Run: headless pygame with SDL's dummy video driver; simulated clock (each Clock.tick advances the game by its frame time, no real sleeping); random seed 0; keys injected as events and as key.get_pressed() state; no mouse input.
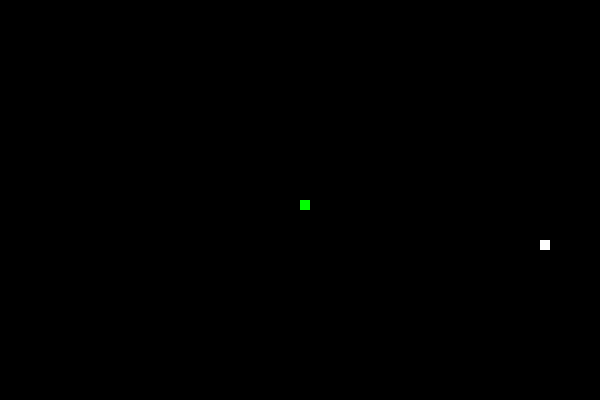
Frame 1 of 4 · flips 1–60 · no input
Frame 2 of 4 · flips 61–180 · tapped SPACE, RETURN · held RIGHT (→), D · screen unchanged from frame 1, image omitted
Frame 3 of 4 · flips 181–300 · held DOWN (↓), S · screen unchanged from frame 2, image omitted
Frame 4 of 4 · flips 301–420 · held LEFT (←), A, UP (↑), W · screen unchanged from frame 3, image omitted

The pygame program that drew these frames:

import pygame
from pygame.locals import *
from sys import exit
from random import randrange

def randomFood(food):
    food.left = randrange(0, 600, 10)
    food.top = randrange(0, 400, 10)

def isDead(body):
    head = body[0]
    for i in range(1, len(body)):
        if head.colliderect(body[i]):
            return True

    return False

pygame.init()

screen = pygame.display.set_mode((600, 400), 0, 32)

pygame.display.set_caption("Greedy Snake Ver-1.0")

# index: 0 for x-axis, 1 for y-axis
direct = [1, 0]

body = [Rect(300, 200, 10, 10)]
food = Rect(200, 100, 10, 10)
randomFood(food)


inputCount = 0
while True:
    inputCount = 0
    pygame.time.delay(100)
    for event in pygame.event.get():
        if event.type == QUIT:
            exit()

        if event.type == KEYDOWN:
            if inputCount == 1:
                continue
            if event.key == K_LEFT:
                if direct[0] == 0:
                    direct[0] = -1
                    direct[1] = 0
                    inputCount += 1
            elif event.key == K_RIGHT:
                if direct[0] == 0:
                    direct[0] = 1
                    direct[1] = 0
                    inputCount += 1
            elif event.key == K_UP:
                if direct[1] == 0:
                    direct[1] = -1
                    direct[0] = 0
                    inputCount += 1
            elif event.key == K_DOWN:
                if direct[1] == 0:
                    direct[1] = 1
                    direct[0] = 0
                    inputCount += 1

    if len(body) == 1:
        body[0].centerx += direct[0] * 10
        body[0].centery += direct[1] * 10

        body[0].centerx %= 600
        body[0].centery %= 400

        if (body[0].colliderect(food)):
            body.append(Rect(body[0].left - direct[0]*10, body[0].top - direct[1]*10, 10, 10))
            randomFood(food)
    else:
        if food.collidepoint(body[0].centerx + direct[0] * 10, body[0].centery + direct[1] * 10):
            newHead = Rect(food.left, food.top, 10, 10)
            body.insert(0, newHead)
            randomFood(food)
        else:
            body[-1].left = body[0].left + direct[0] * 10
            body[-1].top = body[0].top + direct[1] * 10

            body[-1].left %= 600
            body[-1].top %= 400


            body.insert(0, body[-1])
            body.pop(-1)
            if isDead(body):
                pygame.time.delay(1000)
                print("you lose")
                exit()
            
    screen.fill((0, 0, 0))
    for aRect in body:
        pygame.draw.rect(screen, Color(0, 255, 0, 255), aRect, 0)
    pygame.draw.rect(screen, Color(255,255,255,255), food)

    pygame.display.update()
